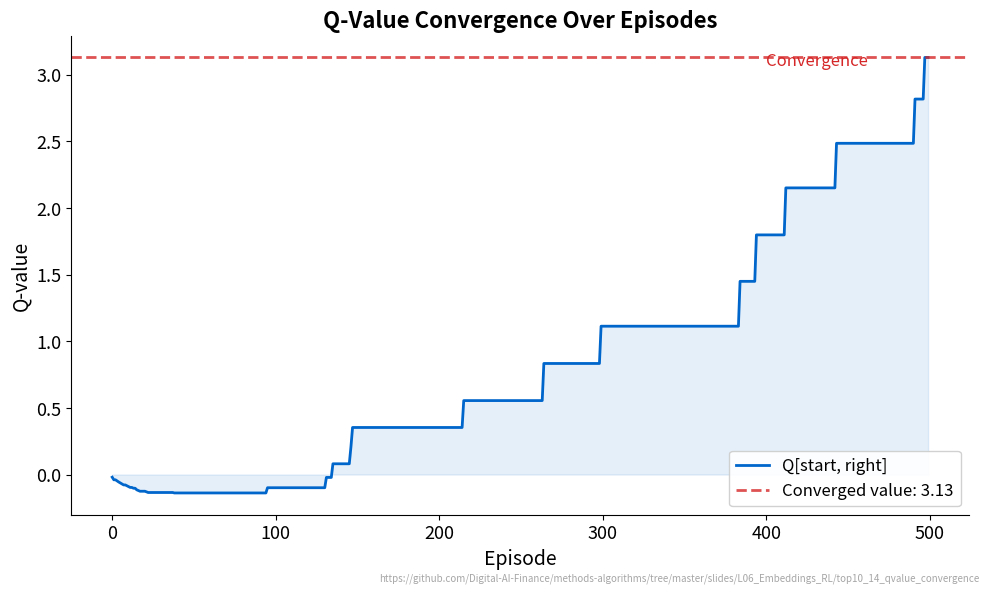

Write Python code to recreate this figure. (Note: this script raises an exception after producing the figure.)
"""Q-Value Convergence Over Episodes - Tracks Q-value for one state-action pair during Q-learning."""
import matplotlib.pyplot as plt
import numpy as np
from pathlib import Path

CHART_METADATA = {
    "title": "Q-Value Convergence Over Episodes",
    "description": "Tracks Q[start, right] convergence during Q-learning on a 4x4 gridworld",
    "url": "https://github.com/Digital-AI-Finance/methods-algorithms/tree/master/slides/L06_Embeddings_RL/top10_14_qvalue_convergence"
}

plt.rcParams.update({
    'font.size': 14, 'axes.labelsize': 14, 'axes.titlesize': 16,
    'xtick.labelsize': 13, 'ytick.labelsize': 13, 'legend.fontsize': 13,
    'figure.figsize': (10, 6), 'figure.dpi': 150,
    'axes.spines.top': False, 'axes.spines.right': False,
})

MLPURPLE = '#3333B2'
MLBLUE = '#0066CC'
MLORANGE = '#FF7F0E'
MLGREEN = '#2CA02C'
MLRED = '#D62728'

np.random.seed(42)

# 4x4 gridworld Q-learning
grid_size = 4
n_states = grid_size * grid_size
n_actions = 4  # 0=up, 1=down, 2=left, 3=right
goal_state = n_states - 1  # bottom-right
alpha = 0.1
gamma = 0.95
epsilon = 0.1
n_episodes = 500

Q = np.zeros((n_states, n_actions))

def step(state, action, grid_size):
    row, col = divmod(state, grid_size)
    if action == 0:  # up
        row = max(0, row - 1)
    elif action == 1:  # down
        row = min(grid_size - 1, row + 1)
    elif action == 2:  # left
        col = max(0, col - 1)
    elif action == 3:  # right
        col = min(grid_size - 1, col + 1)
    next_state = row * grid_size + col
    reward = 10.0 if next_state == goal_state else -0.1
    done = next_state == goal_state
    return next_state, reward, done

# Track Q[0, 3] (start state, right action)
track_state, track_action = 0, 3
q_history = []

for ep in range(n_episodes):
    state = 0
    for _ in range(100):  # max steps
        if np.random.rand() < epsilon:
            action = np.random.randint(n_actions)
        else:
            action = np.argmax(Q[state])
        next_state, reward, done = step(state, action, grid_size)
        Q[state, action] += alpha * (reward + gamma * np.max(Q[next_state]) * (1 - done) - Q[state, action])
        state = next_state
        if done:
            break
    q_history.append(Q[track_state, track_action])

converged_value = q_history[-1]

fig, ax = plt.subplots(figsize=(10, 6))

ax.plot(range(n_episodes), q_history, color=MLBLUE, linewidth=2, label='Q[start, right]')
ax.axhline(y=converged_value, color=MLRED, linestyle='--', linewidth=2,
           label=f'Converged value: {converged_value:.2f}', alpha=0.8)

ax.fill_between(range(n_episodes), q_history, alpha=0.1, color=MLBLUE)

ax.set_title("Q-Value Convergence Over Episodes", fontsize=16, fontweight='bold')
ax.set_xlabel("Episode")
ax.set_ylabel("Q-value")
ax.legend(loc='lower right', fontsize=12, framealpha=0.9)

# Annotate convergence region
ax.annotate('Convergence', xy=(400, converged_value * 0.98),
            fontsize=12, color=MLRED, fontstyle='italic')

plt.figtext(0.99, 0.01, CHART_METADATA['url'],
            fontsize=7, color='gray', ha='right', va='bottom', alpha=0.7)
plt.tight_layout()
plt.savefig(Path(__file__).parent / 'chart.pdf', dpi=300, bbox_inches='tight')
plt.close()
print("Chart saved: top10_14_qvalue_convergence/chart.pdf")
